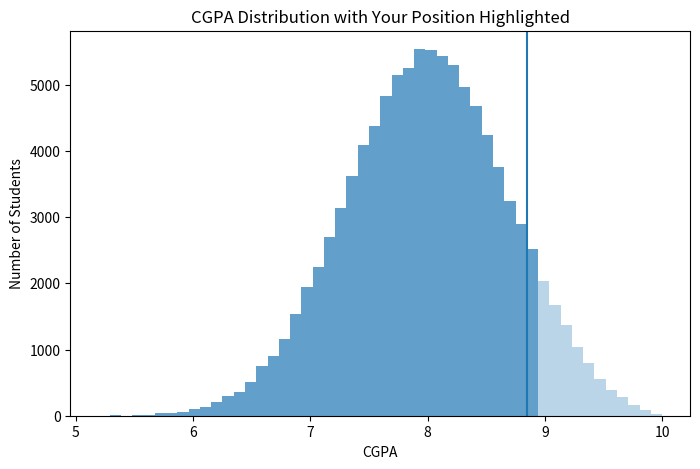

Recreate this plot in Python.
import numpy as np
import matplotlib.pyplot as plt
# -----------------------
# CONFIG
# -----------------------

NUM_STUDENTS = 100000
NUM_COURSES = 31

your_cgpa = 8.85

# Traits
TRAITS = ["reasoning", "memory", "consistency", "speed"]
NUM_TRAITS = len(TRAITS)

# -----------------------
# GENERATE STUDENTS
# -----------------------

# Each student has a vector of traits
students = np.random.normal(0, 1, (NUM_STUDENTS, NUM_TRAITS))

# -----------------------
# GENERATE COURSES
# -----------------------

# Each course has weights for each trait
course_weights = np.random.uniform(0.2, 1.0, (NUM_COURSES, NUM_TRAITS))

# Normalize weights so sum = 1
course_weights = course_weights / course_weights.sum(axis=1, keepdims=True)

# Course difficulty
course_difficulty = np.random.normal(0, 0.5, NUM_COURSES)

# -----------------------
# GRADE FUNCTION
# -----------------------

def get_grade_points(x, mu, sigma):
    if x >= mu + 1.5 * sigma:
        return 10
    elif x >= mu + 0.5 * sigma:
        return 9
    elif x >= mu - 0.5 * sigma:
        return 8
    elif x >= mu - 1.5 * sigma:
        return 7
    elif x >= mu - 2.5 * sigma:
        return 6
    else:
        return 5

# -----------------------
# SIMULATION
# -----------------------

grades = np.zeros((NUM_STUDENTS, NUM_COURSES))

for j in range(NUM_COURSES):

    # Weighted ability
    ability_score = students @ course_weights[j]

    # Add difficulty and noise
    noise = np.random.normal(0, 0.5, NUM_STUDENTS)
    raw_score = ability_score - course_difficulty[j] + noise

    # Normalize to grading scale
    mu = np.mean(raw_score)
    sigma = np.std(raw_score)

    grades[:, j] = np.vectorize(get_grade_points)(raw_score, mu, sigma)

# CGPA
cgpa = grades.mean(axis=1)

# Percentile
percentile = np.mean(cgpa <= your_cgpa) * 100

print(f"Estimated Percentile: {percentile:.2f}%")
print(f"CGPA Mean: {cgpa.mean():.3f}")
print(f"CGPA SD: {cgpa.std():.3f}")


plt.figure(figsize=(8, 5))

# Histogram
counts, bins, patches = plt.hist(cgpa, bins=50)

# Highlight region below your CGPA
for i in range(len(patches)):
    if bins[i] <= your_cgpa:
        patches[i].set_alpha(0.7)
    else:
        patches[i].set_alpha(0.3)

# Vertical line
plt.axvline(your_cgpa)

plt.title("CGPA Distribution with Your Position Highlighted")
plt.xlabel("CGPA")
plt.ylabel("Number of Students")

plt.show()
